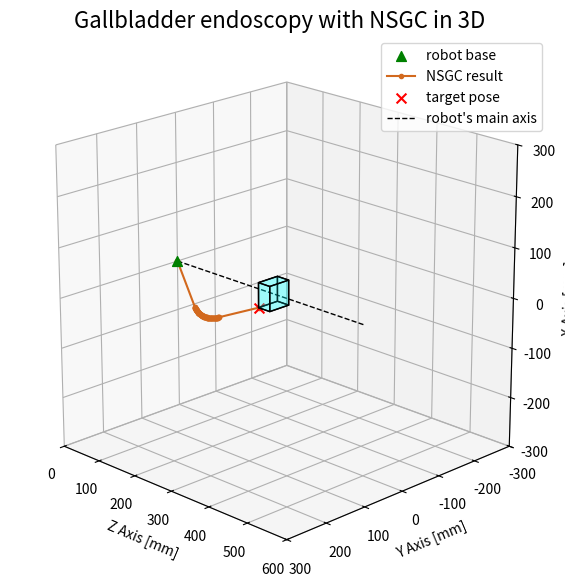

Here is the Python script that generated this plot: (Note: this script raises an exception after producing the figure.)
from scipy.optimize import fsolve
import numpy as np
import time
import warnings
import matplotlib.pyplot as plt
from mpl_toolkits.mplot3d.art3d import Poly3DCollection
import os

def plot_func(fk, desired_pose=None, plot_cube=False, image_number=None):
    #fk is a list of transformation matices starting at the base

    x_list = [mat[0,3] for mat in fk]
    y_list = [mat[1,3] for mat in fk]
    z_list = [mat[2,3] for mat in fk]
  
    fig = plt.figure(figsize = (10, 7))
    ax = plt.axes(projection ="3d")
    ax.scatter3D(0,0,0, color = "green", marker="^", label = "robot base", s=50)
    ax.plot(x_list, y_list, z_list, color = "chocolate", marker=".", label = "NSGC result")

    if desired_pose is not None :
        ax.scatter3D(desired_pose[0], desired_pose[1], desired_pose[2], color="red", marker="x", label="target pose", s=50)
    
    if plot_cube == True:
        z = [-25, 25]
        y = [-25, 25]
        x = [250, 280]

        # Create cube vertices
        vertices = [
            [x[0], y[0], z[0]],
            [x[1], y[0], z[0]],
            [x[1], y[1], z[0]],
            [x[0], y[1], z[0]],
            [x[0], y[0], z[1]],
            [x[1], y[0], z[1]],
            [x[1], y[1], z[1]],
            [x[0], y[1], z[1]],
        ]

        # Define cube faces using vertex indices
        faces = [
            [vertices[0], vertices[1], vertices[2], vertices[3]],  # bottom
            [vertices[4], vertices[5], vertices[6], vertices[7]],  # top
            [vertices[0], vertices[1], vertices[5], vertices[4]],  # front
            [vertices[2], vertices[3], vertices[7], vertices[6]],  # back
            [vertices[1], vertices[2], vertices[6], vertices[5]],  # right
            [vertices[4], vertices[7], vertices[3], vertices[0]],  # left
        ]

        cube = Poly3DCollection(faces, linewidths=1, edgecolors='black', alpha=0.2)
        cube.set_facecolor('cyan')
        ax.add_collection3d(cube)

    # horizontal line along X axis
    x_line = np.linspace(0, 500, 100)
    y_line = np.full_like(x_line, 0)
    z_line = np.full_like(x_line, 0)
    ax.plot(x_line, y_line, z_line, color='black', linestyle='--', linewidth=1, label="robot's main axis")


    ax.axes.set_xlim3d(left=0, right=600) 
    ax.axes.set_ylim3d(bottom=-300, top=300) 
    ax.axes.set_zlim3d(bottom=-300, top=300)
    ax.set_xlabel('Z Axis [mm]')
    ax.set_ylabel('Y Axis [mm]')
    y_ticks = ax.get_yticks()
    ax.set_yticklabels([f"{-int(tick):d}" for tick in y_ticks])
    ax.set_zlabel('X Axis [mm]')
    ax.view_init(elev=20, azim=-45)
    ax.set_box_aspect([1, 1, 1])
    ax.set_title('Gallbladder endoscopy with NSGC in 3D', fontsize=16)

    
    
    ax.legend()
    #plt.show()
    image_directory = r"C:\Dateien\3_ProTUTech_WiMi\Paper 2\Python_code\simulated_use_plot_folder"
    file_name = f"plot_{image_number}.png"
    full_file_path = os.path.join(image_directory, file_name)
    dpi = 300
    fig.savefig(full_file_path, dpi=dpi)
    plt.close()


def forward_kinematics_3D(robot_parameters):
    alpha, theta, robotic_length, delta_l_niTi = robot_parameters
    
    # Design parameters
    len_distal_part = 130 #mm
    len_enddisk = 46 #mm
    len_wrist = 42 #mm
    dist_tendons= 9.7 #mm

    T_list = []

     #it always does the translation first, and then the last point of the translation is rotated about the angle.

    T_list.append(np.array([[1, 0            , 0             , 0      ],
                            [0, np.cos(alpha), -np.sin(alpha), 0      ],
                            [0, np.sin(alpha), np.cos(alpha) , 0      ],
                            [0, 0            , 0             , 1      ]])) 
  
    # transformation matrix for rotation about the z-axis
    def calculate_segment_transform(angle, length):
        return np.array([[np.cos(angle), -np.sin(angle), 0, length],
                         [np.sin(angle), np.cos(angle) , 0, 0     ],
                         [0            , 0             , 1, 0     ],
                         [0            , 0             , 0, 1     ]])
    
    
    T_list.append(calculate_segment_transform(theta, 0))

    T_list.append(calculate_segment_transform(np.deg2rad(-90), len_distal_part)) #-90deg to make the robot come out in a perpendicular fashion
    
    def forward_kinematics_CR_3D(l_right, l_left, dist_tendons):
        gamma = ((l_right-l_left) * 180)/(np.pi * dist_tendons) #in deg
        l = (l_right+l_left)/2 
        r = l * 180/(np.pi * gamma)

        kappa = 1/r

        T_CR = np.array([[np.cos(kappa*l),-np.sin(kappa*l), 0, 1/kappa * (np.cos(kappa * l)-1) ],
                        [np.sin(kappa*l) , np.cos(kappa*l), 0, 1/kappa * np.sin(kappa * l)     ],
                        [0               , 0              , 1, 0                               ],
                        [0               , 0              , 0, 1                               ]])
        
        return T_CR

    resolution = 100
    for i in range (resolution):
        T_list.append(forward_kinematics_CR_3D(robotic_length/resolution, (robotic_length+delta_l_niTi)/resolution, dist_tendons))

   
    T_list.append(calculate_segment_transform(np.deg2rad(90), 0))
    T_list.append(calculate_segment_transform(np.deg2rad(0), len_enddisk + len_wrist)) 


    T_sum_list = [T_list[0]]
    for i in range(1,len(T_list)):
        T_sum_list.append(np.dot(T_sum_list[-1],T_list[i]))

    return T_sum_list


def plot_3D(X_t, robot_parameters,image_number): 
    #robot_parameters = np.array([alpha, theta, l_r, delta_l_niti])
    fk = forward_kinematics_3D(robot_parameters)
    X_t_rearranged = np.array([X_t[2], X_t[0], X_t[1]])  # rearranging to match the forward kinematics output
    plot_func(fk, desired_pose=X_t_rearranged, plot_cube=True, image_number=image_number)


def NSGC(z_T, x_T_hat, psi, comments = False):

    
    # Check if the bending is upwards or downwards
    theta_straight_config = np.arctan(x_T_hat/z_T)  # for straight configuration
   
    # Design parameters
    l_w = 88 # length of wrist
    l_d = 130 # length of distal part
    MAX_THETA = np.deg2rad(60)  # Upper limit for theta
    MIN_THETA = 0               # Lower limit for theta
    epsilon = .1 #initialisation of initial guesses
    start_time = time.time()
    angle_threshold_straight = 1  #deg
    angle_threshold_slight_bending = 15 #deg

    if abs(np.rad2deg(psi) - np.rad2deg(theta_straight_config)) < angle_threshold_straight: #the difference is less than 3deg
        #straight configuration (no bending)
        if comments: print("Straight configuration")
        theta = psi
        r = 0 #representing infinity
        z_e_hat = z_T
        x_e_hat = x_T_hat
        X_e_hat = [z_e_hat, x_e_hat, psi-np.deg2rad(angle_threshold_straight)] #worst case: psi is 4deg smaller than theta_straight_config
        end_time = time.time() 
        numerical_solution = [0,0,0,0]
        return X_e_hat , end_time - start_time, numerical_solution 


    if psi > theta_straight_config: 
        #upwards bending
        if comments: print("Upwards bending")
        def equations(vars):
            z_0, x_0_hat, theta, r = vars
            eq1 = r**2 -(z_T-l_w*np.cos(psi)-z_0)**2 - (x_0_hat - x_T_hat + np.sin(psi)*l_w)**2
            eq2 = r**2 -(l_d*np.cos(theta)-z_0)**2 - (x_0_hat - np.sin(theta)*l_d)**2
            eq3 = np.tan(psi) - (z_T - z_0 - np.cos(psi)*l_w)/(x_0_hat - x_T_hat + np.sin(psi)*l_w)
            eq4 = np.tan(theta) - (np.cos(theta)*l_d-z_0)/(x_0_hat-np.sin(theta)*l_d)
            return [eq1, eq2, eq3, eq4]

    if psi < theta_straight_config:
        #downwards bending
        if comments: print("Downwards bending")
        def equations(vars):
            z_0, x_0_hat, theta, r = vars
            eq1 = r**2 -(z_0 - z_T + np.cos(psi)*l_w)**2 - (-x_0_hat + x_T_hat - np.sin(psi)*l_w)**2
            eq2 = r**2 -(z_0 - np.cos(theta)*l_d)**2 - (-x_0_hat + np.sin(theta)*l_d)**2
            eq3 = np.tan(psi) - (z_0 - (z_T - np.cos(psi)*l_w))/(-x_0_hat + x_T_hat - np.sin(psi)*l_w)
            eq4 = np.tan(theta) - (z_0 - np.cos(theta)*l_d)/(-x_0_hat + np.sin(theta)*l_d)
            return [eq1, eq2, eq3, eq4]

        
    initial_guesses = []
    # initial guess for small difference between psi and theta_straight_config -> slight upwards bending
    if angle_threshold_straight <= np.rad2deg(psi) - np.rad2deg(theta_straight_config) <= angle_threshold_slight_bending: #the difference is between 4 and 15deg -> big initial guesses
        if comments: print("big initial guesses for upwards bending")
        for z_0_factor in [epsilon,1]:
            for x_0_hat_factor in [3, 6, 10]:
                for theta_factor in [0,np.deg2rad(10)]:
                    for r_factor in [epsilon, 2, 5]:
                        initial_guesses.append([z_T*z_0_factor, x_T_hat*x_0_hat_factor, theta_factor, z_T*r_factor])


# initial guess for small difference between psi and theta_straight_config -> slight downwards bending
    if angle_threshold_straight <= np.rad2deg(theta_straight_config) - np.rad2deg(psi) <= angle_threshold_slight_bending: #the difference is between 4 and 15deg -> big initial guesses
        if comments: print("big initial guesses for downwards bending")
        for z_0_factor in [epsilon,1]:
            for x_0_hat_factor in [-3, -6, -10]:
                for theta_factor in [0, np.deg2rad(10)]:
                    for r_factor in [epsilon, 2, 5]:
                        initial_guesses.append([z_T*z_0_factor, abs(x_T_hat)*x_0_hat_factor, theta_factor, z_T*r_factor])


    if abs(np.rad2deg(psi) - np.rad2deg(theta_straight_config)) > angle_threshold_slight_bending: #the difference is bigger than 15deg
        if comments: print("small initial guesses")
        #initial_guesses.append([-233, 326, np.deg2rad(54), 374]) 
        for z_0_factor in [epsilon, 1,-1]: 
            for x_0_hat_factor in [epsilon,-1, 1]:
                for theta_factor in [0, np.deg2rad(10), np.deg2rad(20), np.deg2rad(55)]:
                    for r_factor in [epsilon, 1]:
                        initial_guesses.append([z_T*z_0_factor, x_T_hat*x_0_hat_factor, theta_factor, z_T*r_factor])


    def sanity_checks_upwards(numerical_solution, psi, x_T_hat, z_T, l_d, l_w):
        """Perform sanity checks for upwards bending."""
        z_0, x_0_hat, theta, r = numerical_solution
        eq1 = round(r**2 - (z_T - l_w * np.cos(psi) - z_0)**2 - (x_0_hat - x_T_hat + np.sin(psi) * l_w)**2, 3)
        eq2 = round(r**2 - (l_d * np.cos(theta) - z_0)**2 - (x_0_hat - np.sin(theta) * l_d)**2, 3)
        eq3 = round(np.tan(psi) - (z_T - z_0 - np.cos(psi) * l_w) / (x_0_hat - x_T_hat + np.sin(psi) * l_w), 3)
        eq4 = round(np.tan(theta) - (np.cos(theta) * l_d - z_0) / (x_0_hat - np.sin(theta) * l_d), 3)
        return eq1, eq2, eq3, eq4

    def sanity_checks_downwards(numerical_solution, psi, x_T_hat, z_T, l_d, l_w):
        """Perform sanity checks for downwards bending."""
        z_0, x_0_hat, theta, r = numerical_solution
        eq1 = round(r**2 - (z_0 - z_T + np.cos(psi) * l_w)**2 - (-x_0_hat + x_T_hat - np.sin(psi) * l_w)**2, 3)
        eq2 = round(r**2 - (z_0 - np.cos(theta) * l_d)**2 - (-x_0_hat + np.sin(theta) * l_d)**2, 3)
        eq3 = round(np.tan(psi) - (z_0 - (z_T - np.cos(psi) * l_w)) / (-x_0_hat + x_T_hat - np.sin(psi) * l_w), 3)
        eq4 = round(np.tan(theta) - (z_0 - np.cos(theta) * l_d) / (-x_0_hat + np.sin(theta) * l_d), 3)
        return eq1, eq2, eq3, eq4

    error_list = []

    it_counter = 0
    for guess in initial_guesses:
        it_counter += 1

        try:
    # Attempt to solve the equations
            with warnings.catch_warnings(record=True) as caught_warnings:
                warnings.simplefilter("always")  # Capture all warnings
                
                numerical_solution = fsolve(equations, guess)  # Try to solve
                #numerical_solution = least_squares(equations, guess).x #works converges, but very slowly 
                #numerical_solution = root(equations, guess, method= 'hybr').x #works well, slower than fsolve
                
                z_0, x_0_hat, theta, r = numerical_solution

                # Check constraints
                if not (MIN_THETA <= theta <= MAX_THETA):
                    if comments: print(f"Theta = {round(np.rad2deg(theta))} deg out of bounds --> next try")
                    continue

                if psi < theta_straight_config and theta < theta_straight_config:  # Downwards bending
                    if comments: print("Theta too small for downwards bending --> next try")
                    continue

                if psi > theta_straight_config and np.sin(theta) * l_d > x_T_hat - np.sin(psi) * l_w:  # Upwards bending
                    if comments: print("Distal part too high --> next try")
                    continue

                # Sanity checks
                if psi > theta_straight_config:  # Upwards bending
                    eqs = sanity_checks_upwards(numerical_solution, psi, x_T_hat, z_T, l_d, l_w)
                else:  # Downwards bending
                    eqs = sanity_checks_downwards(numerical_solution, psi, x_T_hat, z_T, l_d, l_w)

                if all(eq == 0 for eq in eqs):
                    if comments: print("Sanity checks passed!")
                    break
                else:
                    if comments: print("Sanity checks failed:", eqs)
                    continue

            # Check for warnings from fsolve
            if caught_warnings:
                for warning in caught_warnings:
                    if "fsolve" in str(warning.message):  # Look specifically for fsolve-related warnings
                        if comments: print(f"fsolve warning: {warning.message} for guess: {guess}")
                        continue

        except RuntimeWarning:
            if comments: print("RuntimeWarning occurred!")
            continue
   
    time_needed = time.time() - start_time

    if comments: print("Number of iterations until solution: ", it_counter, "/", len(initial_guesses))
    if it_counter == len(initial_guesses):
        if comments: print("Iterated through all initial guesses but no solution found!")
        X_e_hat = [0, 0, 0]  # No solution found
        return X_e_hat, time_needed, numerical_solution
                
    
    numerical_solution[2] = numerical_solution[2]%(2*np.pi) # angle in the range of 0 to 2pi
    theta = numerical_solution[2]
    numerical_solution[3] = abs(numerical_solution[3])  # # numerical solution for r has to be always positive  
    r = numerical_solution[3]



    z_e_hat = 0
    x_e_hat = 0
            
    if 0 < psi < theta_straight_config: #downward bending & in this case z_0 is to the right of the circle end point where it connects to the wrist
        z_e_hat = np.cos(theta)*l_d + np.sin(theta)*r - np.sin(abs(psi))*r + np.cos(psi)*l_w
        x_e_hat = np.sin(theta)*l_d - np.cos(theta)*r + np.cos(psi)*r + np.sin(psi)*l_w # for psi < 0 --> sin(psi) = - sin(abs(psi))
    if psi < 0: #downward bending & in this case z_0 is to the left of the circle end point where it connects to the wrist
        z_e_hat = np.cos(theta)*l_d + np.sin(theta)*r + np.sin(abs(psi))*r + np.cos(psi)*l_w
        x_e_hat = np.sin(theta)*l_d - np.cos(theta)*r + np.cos(psi)*r + np.sin(psi)*l_w # for psi < 0 --> sin(psi) = - sin(abs(psi))
    if psi > theta_straight_config: # upwards bending
        z_e_hat = np.cos(theta)*l_d - np.sin(theta)*r + np.sin(psi)*r + np.cos(psi)*l_w
        x_e_hat = np.sin(theta)*l_d + np.cos(theta)*r - np.cos(psi)*r + np.sin(psi)*l_w
        
        #there is no way to determine psi from the numerical solution

    X_e_hat = [z_e_hat, x_e_hat, psi]
    
    return X_e_hat, time_needed, numerical_solution
        

def get_robot_length_from_NSGC_solution(numerical_solution, X_d_hat_array):

    psi_t = X_d_hat_array[2]
    theta_straight_config = np.arctan(X_d_hat_array[1]/X_d_hat_array[0])  # for straight configuration

    # Design parameters
    dist_niti_2_neutral_axis = dist_connectors_2_neutral_axis = 9.7/2 #mm
    dist_rot_axis_2_niti = 5.05 #mm
    dist_rot_axis_2_connectors = 14.75 #mm

    # this is already calculated in the function solve_equ
    theta = numerical_solution[2]%(2*np.pi) # angle in the range of 0 to 2pi
    r = abs(numerical_solution[3]) # radius is always positive

    if psi_t > theta_straight_config: # upwards bending
        l_r = np.abs((r+dist_connectors_2_neutral_axis)*(psi_t-theta) )
        delta_l_niti = (r-dist_niti_2_neutral_axis)*(psi_t-theta)-l_r
                    
    if psi_t < theta_straight_config and psi_t<0: # downwards bending with psi < 0	
        l_r = (r-dist_connectors_2_neutral_axis)*(theta+abs(psi_t))
        delta_l_niti = (r+dist_niti_2_neutral_axis)*(theta+abs(psi_t))-l_r

    if psi_t < theta_straight_config and psi_t >= 0: # downwards bending with 0 < psi < psi_t	
        l_r = (r-dist_connectors_2_neutral_axis)*(theta-psi_t) #it is impossible that psi_t>theta for downwards bending
        delta_l_niti = (r+dist_niti_2_neutral_axis)*(theta-psi_t)-l_r

    return l_r, delta_l_niti #compensated_robotic_length, compensated_delta_l_niTi


def NSGC_API (X_t, image_number): #X_t is the target pose in the form of [x, y, z, psi] in mm and rad       
        #X_t = np.array([10  , 20 , 300  , np.deg2rad(-20)]) #coordinates as defined in the paper!
        x_t =   round(X_t[0],2) # target coordinate along the x axis in mm
        y_t =   round(X_t[1],2) # target coordinate along the y axis in mm
        z_t =   round(X_t[2],2) # target coordinate along the z axis in mm
        psi_t = round(X_t[3],3) # orientation at the target position about y_rotated axis in rad

        x_t_hat = np.sqrt(x_t**2 + y_t**2)  # target position in the rotated coordinate system
        alpha = np.arctan2(y_t, x_t) 
        print("alpha: ", alpha)

        X_e_hat, _, numerical_solution = NSGC(z_t, x_t_hat, psi_t, comments = True)
        
        if X_e_hat[0] == 0 and X_e_hat[1] == 0 and X_e_hat[2] == 0: #if there in no numerical solution
            print("x_t_hat is made negative ---------------------------------------------------------------")
            x_t_hat = -x_t_hat
            X_e_hat, _, numerical_solution = NSGC(z_t, x_t_hat, psi_t, comments = True)
            X_actual = np.array([X_e_hat[1]*np.cos(alpha+np.pi), X_e_hat[1]*np.sin(alpha+np.pi), X_e_hat[0], X_e_hat[2]]) #rotate back to the original coordinate system

        else:
            X_actual = np.array([X_e_hat[1]*np.cos(alpha), X_e_hat[1]*np.sin(alpha), X_e_hat[0], X_e_hat[2]])
        
        z_0 = numerical_solution[0]
        x_0_hat = numerical_solution[1]
        theta = numerical_solution[2] # angle in the range of 0 to 2pi
        r = numerical_solution[3] 

        X_t_hat = np.array([z_t, x_t_hat, psi_t])
        # print("X_t_hat: ", z_t, x_t_hat, np.rad2deg(psi_t))
        # print("X_e_hat: ", X_e_hat[0], X_e_hat[1], np.rad2deg(X_e_hat[2]))
        # print("X_t: ", X_t[0], X_t[1], X_t[2], np.rad2deg(X_t[3]))
        # print("X_actual: ", X_actual[0], X_actual[1], X_actual[2], np.rad2deg(X_actual[3]))
        # print("Distance: ", np.linalg.norm(np.array(X_t- X_actual)))
        # print("numerical_solution: z_0:", round(z_0, 3), ", x_0_hat:", round(x_0_hat, 3), ", theta in deg:", round(np.rad2deg(theta), 3), ", r:", round(r, 3 ))
    
        if X_e_hat[0] == 0 and X_e_hat[1] == 0 and X_e_hat[2] == 0: #if there in no numerical solution
            print("No solution found for the given target pose.")
            return
        
        l_r, delta_l_niti = get_robot_length_from_NSGC_solution(numerical_solution, X_t_hat)
        robot_parameters = np.array([alpha, theta, l_r, delta_l_niti])
        plot_3D(X_t, robot_parameters, image_number)


if __name__ == "__main__":
   
    #Define path for use case
    step_size = 1
    
    trajectory_list = []
    for i in range(-25, 25, step_size):
        trajectory_list.append(np.array([i, -25, 250, np.deg2rad(-30)]))

    for i in range(-25, 25, step_size):
        trajectory_list.append(np.array([25, i, 250, np.deg2rad(-50)]))

    for i in range(-50, -30, step_size):
        trajectory_list.append(np.array([25, 25, 250, np.deg2rad(i)]))

    for i in range(250, 280, step_size):
        trajectory_list.append(np.array([25, 25, i, np.deg2rad(-30)]))

    for i in range(-30, -20, step_size):
        trajectory_list.append(np.array([25, 25, 280, np.deg2rad(i)]))


    image_number = 0
    for i in range(len(trajectory_list)):
        image_number +=1
        print(i, "of", len(trajectory_list))
        NSGC_API(trajectory_list[i], image_number)
    
    
  
